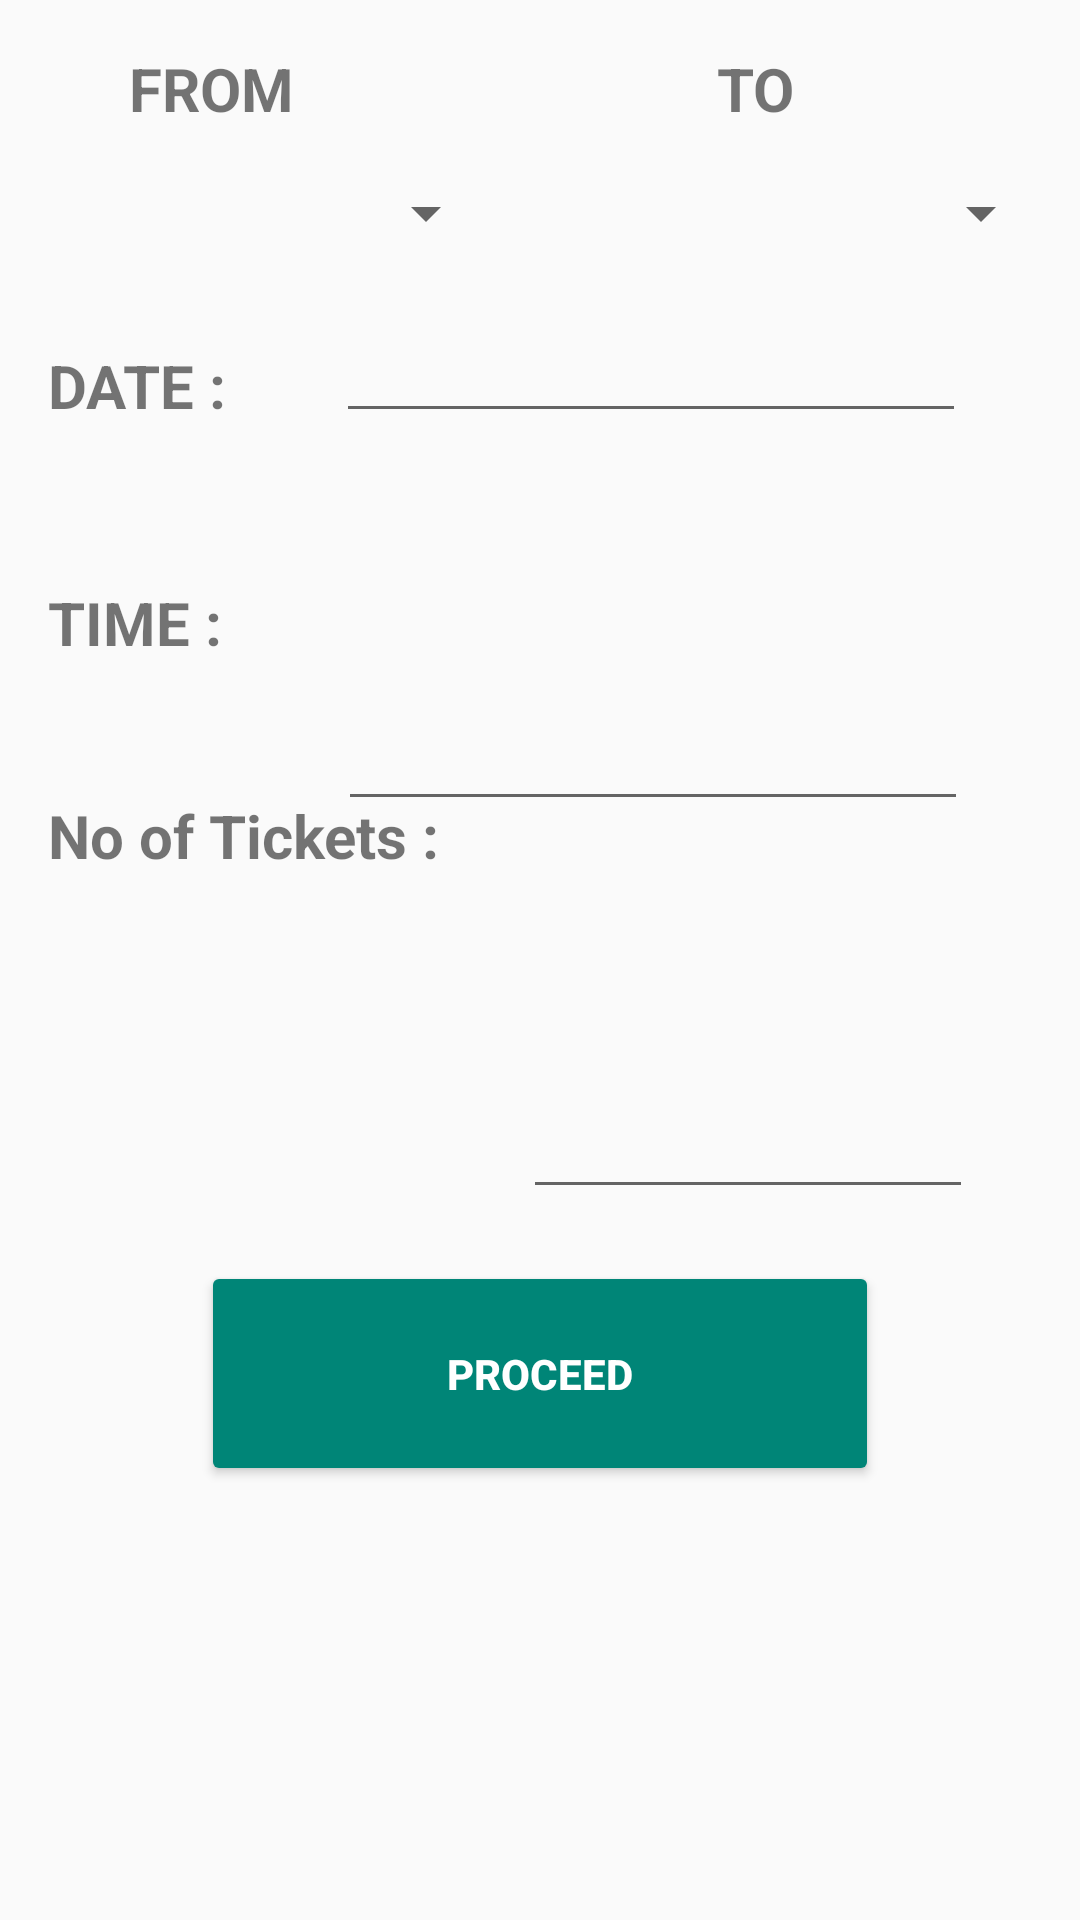

Layout XML and referenced resources for this Android screen:
<!-- AndroidManifest.xml: application theme AppTheme -->
<!-- res/layout/activity_main.xml -->
<?xml version="1.0" encoding="utf-8"?>
<android.support.constraint.ConstraintLayout xmlns:android="http://schemas.android.com/apk/res/android"
    xmlns:app="http://schemas.android.com/apk/res-auto"
    xmlns:tools="http://schemas.android.com/tools"
    android:layout_width="match_parent"
    android:layout_height="match_parent"
    tools:context="com.example.piumalk.ticketin.MainActivity">


    <TextView
        android:id="@+id/textView2"
        android:layout_width="wrap_content"
        android:layout_height="wrap_content"
        android:layout_marginLeft="43dp"
        android:layout_marginStart="43dp"
        android:layout_marginTop="16dp"
        android:text="@string/home_textview_from"
        android:textAllCaps="true"
        android:textSize="20dp"
        android:textStyle="bold"
        app:layout_constraintLeft_toLeftOf="parent"
        app:layout_constraintTop_toTopOf="parent" />

    <TextView
        android:id="@+id/textView3"
        android:layout_width="wrap_content"
        android:layout_height="wrap_content"
        android:layout_marginEnd="8dp"
        android:layout_marginLeft="8dp"
        android:layout_marginRight="8dp"
        android:layout_marginStart="8dp"
        android:layout_marginTop="16dp"
        android:text="@string/home_textview_to"
        android:textAllCaps="true"
        android:textSize="20dp"
        android:textStyle="bold"
        app:layout_constraintHorizontal_bias="0.605"
        app:layout_constraintLeft_toRightOf="@+id/textView2"
        app:layout_constraintRight_toRightOf="parent"
        app:layout_constraintTop_toTopOf="parent" />

    <Spinner
        android:id="@+id/spinner_From"
        android:layout_width="150dp"
        android:layout_height="wrap_content"
        android:layout_marginLeft="16dp"
        app:layout_constraintLeft_toLeftOf="parent"
        android:layout_marginTop="16dp"
        app:layout_constraintTop_toBottomOf="@+id/textView2"
        android:layout_marginStart="16dp" />

    <Spinner
        android:id="@+id/spinner_To"
        android:layout_width="150dp"
        android:layout_height="wrap_content"
        android:layout_marginEnd="16dp"
        android:layout_marginLeft="42dp"
        android:layout_marginRight="16dp"
        android:layout_marginStart="42dp"
        android:layout_marginTop="16dp"
        app:layout_constraintLeft_toRightOf="@+id/spinner_From"
        app:layout_constraintRight_toRightOf="parent"
        app:layout_constraintTop_toBottomOf="@+id/textView3" />

    <TextView
        android:id="@+id/textView4"
        android:layout_width="wrap_content"
        android:layout_height="wrap_content"
        android:layout_marginLeft="16dp"
        android:layout_marginStart="16dp"
        android:layout_marginTop="32dp"
        android:text="@string/home_textview_date"
        android:textAllCaps="true"
        android:textSize="20dp"
        android:textStyle="bold"
        app:layout_constraintLeft_toLeftOf="parent"
        app:layout_constraintTop_toBottomOf="@+id/spinner_From" />

    <TextView
        android:id="@+id/textView5"
        android:layout_width="wrap_content"
        android:layout_height="wrap_content"
        android:layout_marginLeft="16dp"
        android:layout_marginStart="16dp"
        android:layout_marginTop="52dp"
        android:text="@string/home_textview_time"
        android:textAllCaps="true"
        android:textSize="20dp"
        android:textStyle="bold"
        app:layout_constraintLeft_toLeftOf="parent"
        app:layout_constraintTop_toBottomOf="@+id/textView4" />

    <TextView
        android:id="@+id/textView6"
        android:layout_width="wrap_content"
        android:layout_height="wrap_content"
        android:layout_marginLeft="16dp"
        android:text="@string/home_textview_numberOfTickets"
        android:textSize="20dp"
        android:textStyle="bold"
        app:layout_constraintLeft_toLeftOf="parent"
        android:layout_marginTop="44dp"
        app:layout_constraintTop_toBottomOf="@+id/textView5"
        android:layout_marginStart="16dp" />

    <EditText
        android:id="@+id/edittext_No_of_Tickets"
        android:layout_width="150dp"
        android:layout_height="wrap_content"
        android:layout_marginRight="16dp"
        android:ems="10"
        android:inputType="number"
        app:layout_constraintRight_toRightOf="parent"
        app:layout_constraintBottom_toBottomOf="parent"
        android:layout_marginBottom="220dp"
        app:layout_constraintTop_toTopOf="parent"
        android:layout_marginTop="8dp"
        app:layout_constraintVertical_bias="0.954"
        app:layout_constraintLeft_toRightOf="@+id/textView6"
        android:layout_marginLeft="8dp"
        android:layout_marginStart="8dp"
        android:layout_marginEnd="16dp" />

    <Button
        android:id="@+id/button_Proceed"
        style="@style/Widget.AppCompat.Button.Colored"
        android:layout_width="0dp"
        android:layout_height="75dp"
        android:layout_marginBottom="8dp"
        android:layout_marginTop="8dp"
        android:text="@string/home_button_proceed"
        android:textStyle="bold"
        app:layout_constraintBottom_toBottomOf="parent"
        app:layout_constraintLeft_toLeftOf="parent"
        app:layout_constraintRight_toRightOf="parent"
        app:layout_constraintTop_toTopOf="parent"
        app:layout_constraintVertical_bias="0.751"
        tools:layout_constraintRight_creator="1"
        android:layout_marginStart="67dp"
        android:layout_marginEnd="67dp"
        tools:layout_constraintLeft_creator="1" />

    <EditText
        android:id="@+id/etext_Date"
        android:layout_width="wrap_content"
        android:layout_height="wrap_content"
        android:ems="10"
        android:inputType="date"
        app:layout_constraintLeft_toRightOf="@+id/textView4"
        android:layout_marginLeft="45dp"
        android:layout_marginRight="47dp"
        app:layout_constraintRight_toRightOf="parent"
        app:layout_constraintTop_toTopOf="parent"
        android:layout_marginTop="103dp"
        app:layout_constraintHorizontal_bias="0.486"
        tools:layout_constraintRight_creator="1"
        android:layout_marginStart="45dp"
        android:layout_marginEnd="47dp"
        tools:layout_constraintLeft_creator="1" />

    <EditText
        android:id="@+id/etext_Time"
        android:layout_width="wrap_content"
        android:layout_height="wrap_content"
        android:layout_marginLeft="48dp"
        android:layout_marginRight="47dp"
        android:layout_marginTop="8dp"
        android:ems="10"
        android:inputType="time"
        app:layout_constraintLeft_toRightOf="@+id/textView5"
        app:layout_constraintRight_toRightOf="parent"
        app:layout_constraintTop_toBottomOf="@+id/etext_Date"
        app:layout_constraintHorizontal_bias="0.506"
        android:layout_marginBottom="8dp"
        app:layout_constraintBottom_toTopOf="@+id/edittext_No_of_Tickets"
        tools:layout_constraintRight_creator="1"
        android:layout_marginStart="48dp"
        android:layout_marginEnd="47dp"
        tools:layout_constraintLeft_creator="1"
        android:editable="false"/>
</android.support.constraint.ConstraintLayout>
<!-- resources referenced by this layout -->
<resources>
  <string name="home_button_proceed">Proceed</string>
  <string name="home_textview_date">Date :</string>
  <string name="home_textview_from">From</string>
  <string name="home_textview_numberOfTickets">No of Tickets :</string>
  <string name="home_textview_time">Time :</string>
  <string name="home_textview_to">To</string>
  <style name="AppTheme" parent="Theme.AppCompat.Light.DarkActionBar">
          
  
      </style>
</resources>
